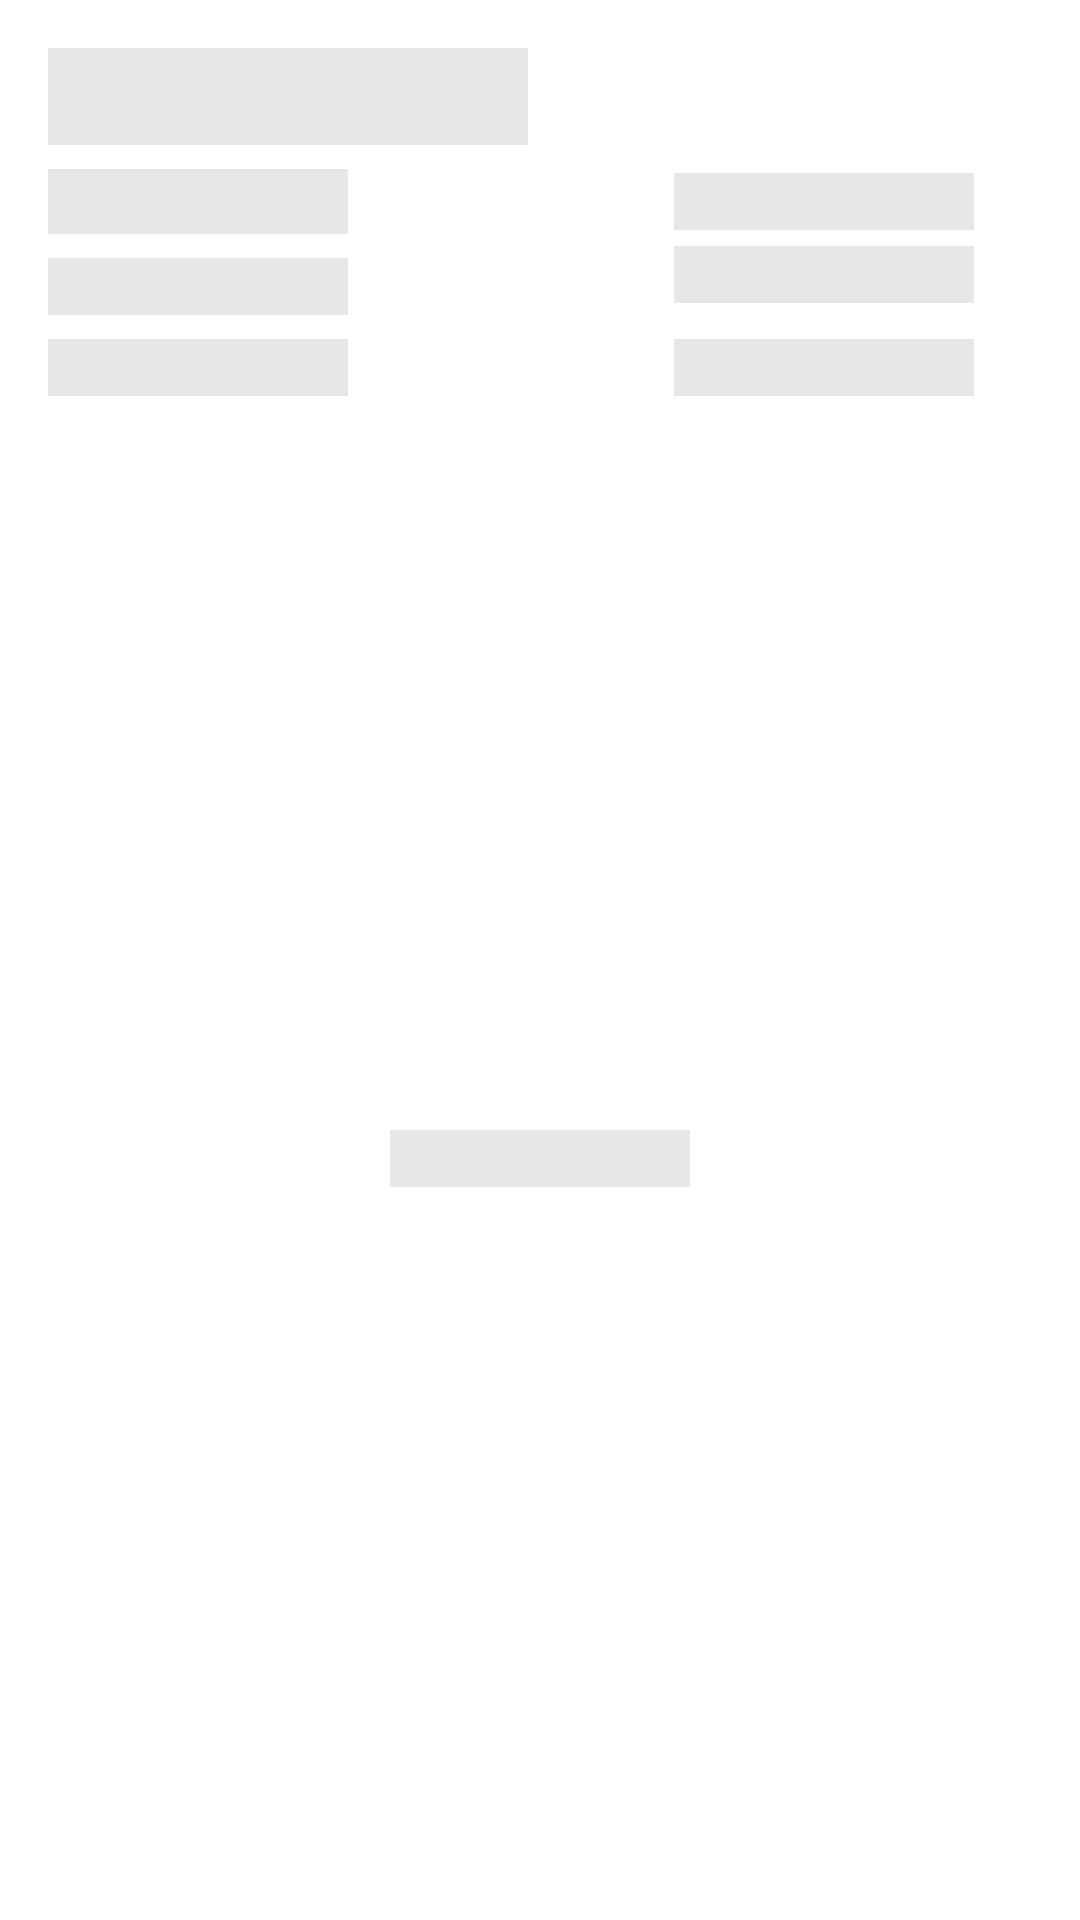

The Android layout XML behind this screen, and the referenced resources:
<!-- AndroidManifest.xml: application theme Theme.FlyAway -->
<!-- res/layout/placeholderbanner.xml -->
<?xml version="1.0" encoding="utf-8"?>
<androidx.constraintlayout.widget.ConstraintLayout xmlns:android="http://schemas.android.com/apk/res/android"
    xmlns:app="http://schemas.android.com/apk/res-auto"
    xmlns:tools="http://schemas.android.com/tools"
    android:elevation="6dp"
    android:layout_marginTop="8dp"
    android:layout_marginLeft="8dp"
    android:layout_marginRight="8dp"
    android:layout_width="match_parent"
    android:layout_height="wrap_content">
    <TextView
        android:layout_width="100dp"
        android:layout_height="wrap_content"
        android:layout_marginEnd="16dp"
        android:background="#E7e7e7"

        android:textColor="#fff"
        android:textStyle="bold"
        app:layout_constraintBottom_toBottomOf="@+id/textView5"
        app:layout_constraintEnd_toEndOf="parent"
        app:layout_constraintStart_toStartOf="@+id/guideline2"
        app:layout_constraintTop_toBottomOf="@+id/textView3" />

    <TextView
        android:layout_width="100dp"
        android:layout_height="wrap_content"
        android:layout_marginEnd="16dp"
        android:background="#E7e7e7"
        android:textColor="#fff"
        android:textStyle="bold"
        app:layout_constraintBottom_toBottomOf="@+id/textView7"
        app:layout_constraintEnd_toEndOf="parent"
        app:layout_constraintStart_toStartOf="@+id/guideline2"
        app:layout_constraintTop_toTopOf="@+id/textView7" />

    <TextView
        android:background="#E7e7e7"
        android:id="@+id/textView2"
        android:layout_width="160dp"
        android:layout_height="wrap_content"
        android:layout_marginStart="16dp"
        android:layout_marginTop="16dp"
        android:textColor="#fff"
        android:textSize="24sp"
        android:textStyle="bold"
        app:layout_constraintStart_toStartOf="parent"
        app:layout_constraintTop_toTopOf="parent" />

    <TextView
        android:id="@+id/textView3"
        android:layout_width="100dp"
        android:layout_height="wrap_content"
        android:background="#E7e7e7"
        android:layout_marginStart="16dp"
        android:layout_marginTop="8dp"
        android:textColor="#fff"
        android:textSize="16sp"
        android:typeface="sans"
        app:layout_constraintStart_toStartOf="parent"
        app:layout_constraintTop_toBottomOf="@+id/textView2" />

    <TextView
        android:layout_width="100dp"
        android:layout_height="wrap_content"
        android:layout_marginEnd="16dp"
        android:background="#E7e7e7"
        android:textColor="#fff"
        android:textStyle="bold"
        app:layout_constraintBottom_toBottomOf="@+id/textView3"
        app:layout_constraintEnd_toEndOf="parent"
        app:layout_constraintStart_toStartOf="@+id/guideline2"
        app:layout_constraintTop_toTopOf="@+id/textView3" />

    <TextView
        android:id="@+id/textView5"
        android:layout_width="100dp"
        android:layout_height="wrap_content"
        android:background="#E7e7e7"
        android:layout_marginStart="16dp"
        android:layout_marginTop="8dp"
        android:textColor="#fff"
        app:layout_constraintStart_toStartOf="parent"
        app:layout_constraintTop_toBottomOf="@+id/textView3" />

    <TextView
        android:id="@+id/textView7"
        android:layout_width="100dp"
        android:layout_height="wrap_content"
        android:layout_marginStart="16dp"
        android:background="#E7e7e7"
        android:layout_marginTop="8dp"
        android:textColor="#fff"
        app:layout_constraintStart_toStartOf="parent"
        app:layout_constraintTop_toBottomOf="@+id/textView5" />

    <androidx.constraintlayout.widget.Guideline
        android:id="@+id/guideline2"
        android:layout_width="wrap_content"
        android:layout_height="wrap_content"
        android:orientation="vertical"
        app:layout_constraintGuide_begin="205dp" />

    <TextView
        android:id="@+id/textView9"
        android:layout_width="100dp"
        android:layout_height="wrap_content"
        android:layout_marginTop="8dp"
        android:background="#E7e7e7"
        android:layout_marginBottom="8dp"
        android:drawableRight="@drawable/seemore"
        android:drawableTint="#fff"
        android:textColor="#fff"
        app:layout_constraintBottom_toBottomOf="parent"
        app:layout_constraintEnd_toEndOf="parent"
        app:layout_constraintStart_toStartOf="parent"
        app:layout_constraintTop_toBottomOf="@+id/textView7" />
</androidx.constraintlayout.widget.ConstraintLayout>
<!-- resources referenced by this layout -->
<resources>
  <style name="Theme.FlyAway" parent="Theme.MaterialComponents.DayNight.NoActionBar">
          
          <item name="colorPrimary">@color/sky_blue</item>
          <item name="colorPrimaryVariant">@color/deep_blue</item>
          <item name="colorOnPrimary">@color/white</item>
          
          <item name="colorSecondary">@color/teal_200</item>
          <item name="colorSecondaryVariant">@color/teal_700</item>
          <item name="colorOnSecondary">@color/black</item>
          
          <item name="android:statusBarColor" tools:targetApi="l">?attr/colorPrimaryVariant</item>
          
      </style>
  <color name="sky_blue">#13B3E3</color>
  <color name="deep_blue">#0037A6</color>
  <color name="white">#FFFFFFFF</color>
  <color name="teal_200">#FF03DAC5</color>
  <color name="teal_700">#FF018786</color>
  <color name="black">#FF000000</color>
</resources>
